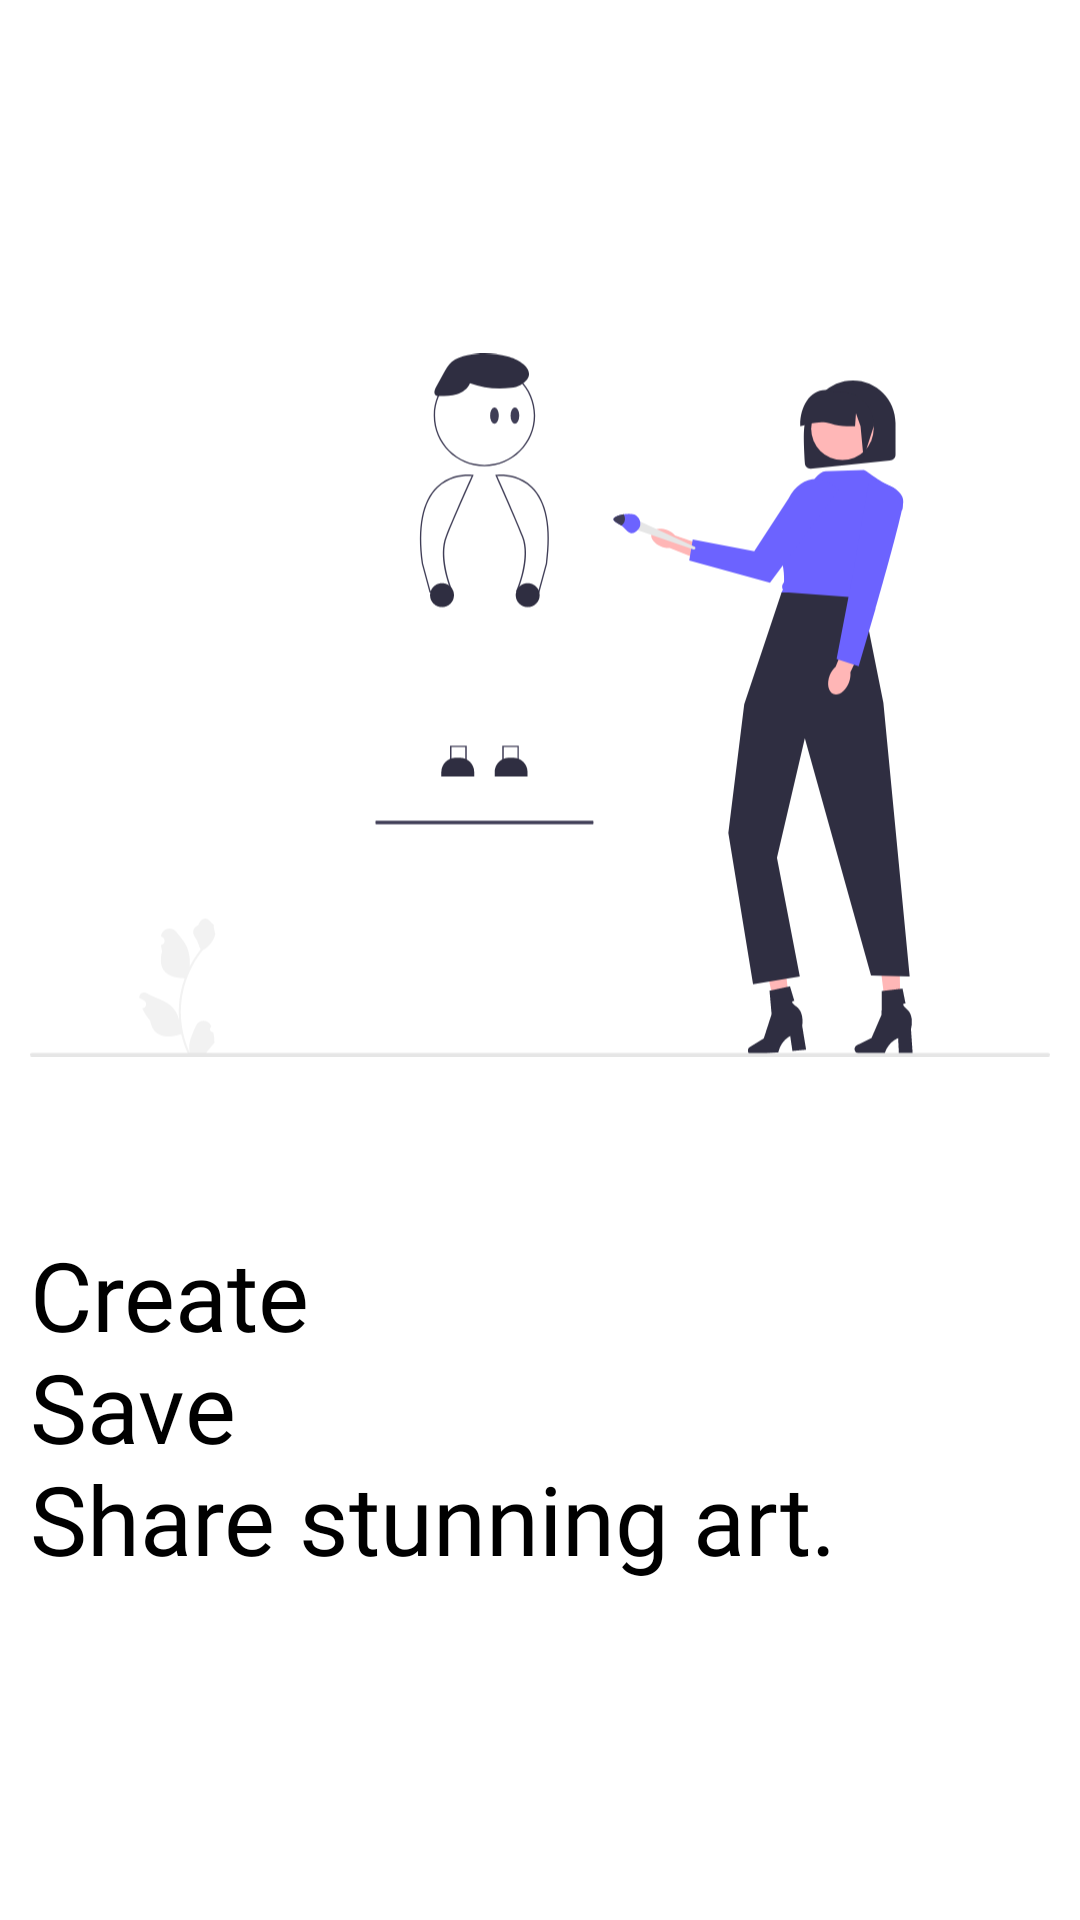

This screen was rendered from an Android layout file. Write that file and the resources it references.
<!-- AndroidManifest.xml: application theme AppTheme -->
<!-- res/layout/fragment_create_stunning_art_onboard.xml -->
<?xml version="1.0" encoding="utf-8"?>
<androidx.constraintlayout.widget.ConstraintLayout xmlns:android="http://schemas.android.com/apk/res/android"
    xmlns:tools="http://schemas.android.com/tools"
    android:layout_width="match_parent"
    android:layout_height="match_parent"
    xmlns:app="http://schemas.android.com/apk/res-auto"
    tools:context=".ui.screens.fragment.onboarding.CreateStunningArtOnboardFragment">

    <ImageView
        android:id="@+id/create_art_img_onboard"
        android:layout_width="match_parent"
        android:layout_height="350dp"
        android:layout_marginTop="60dp"
        android:layout_marginStart="10dp"
        android:layout_marginEnd="10dp"
        android:src="@drawable/create_art_img"
        app:layout_constraintTop_toTopOf="parent"
        app:layout_constraintStart_toStartOf="parent"
        app:layout_constraintEnd_toEndOf="parent"/>

    <TextView
        android:layout_width="match_parent"
        android:layout_height="wrap_content"
        android:text="@string/create_stunning_art"
        android:textSize="32sp"
        android:fontFamily="@font/poppins_extra_bold"
        android:layout_marginStart="10dp"
        android:layout_marginEnd="10dp"
        app:layout_constraintTop_toBottomOf="@+id/create_art_img_onboard"
        app:layout_constraintStart_toStartOf="parent"/>

</androidx.constraintlayout.widget.ConstraintLayout>
<!-- resources referenced by this layout -->
<resources>
  <!-- drawable create_art_img: vector/xml drawable (drawable, 9108 chars, omitted) -->
  <string name="create_stunning_art">Create\nSave\nShare stunning art.</string>
  <style name="AppTheme" parent="Theme.MaterialComponents.DayNight.NoActionBar">
          
          <item name="colorPrimary">@color/light_blue</item>
          <item name="colorPrimaryVariant">@color/purple_700</item>
          <item name="colorOnPrimary">@color/white</item>
          
          <item name="colorSecondary">@color/teal_200</item>
          <item name="colorSecondaryVariant">@color/teal_700</item>
          <item name="colorOnSecondary">@color/black</item>
          
          <item name="android:statusBarColor">@color/white</item>
          
          <item name="android:windowLightStatusBar">true</item>
          <item name="android:textColor">@color/black</item>
          <item name="android:spinnerItemStyle">@style/spinnerItemStyle</item>
          <item name="android:spinnerDropDownItemStyle">@style/spinnerDropDownItemStyle</item>
      </style>
  <color name="light_blue">#98C1FF</color>
  <color name="purple_700">#FF3700B3</color>
  <color name="white">#FFFFFFFF</color>
  <color name="teal_200">#FF03DAC5</color>
  <color name="teal_700">#FF018786</color>
  <color name="black">#FF000000</color>
  <style name="spinnerItemStyle">
          <item name="android:padding">10dp</item>
          <item name="android:textSize">14sp</item>
          <item name="android:textColor">@color/white</item>
          <item name="fontFamily">@font/poppins_medium</item>
      </style>
  <style name="spinnerDropDownItemStyle">
          <item name="android:padding">10dp</item>
          <item name="android:textSize">16sp</item>
          <item name="android:textColor">?android:textColor</item>
          <item name="fontFamily">@font/poppins_medium</item>
      </style>
</resources>
